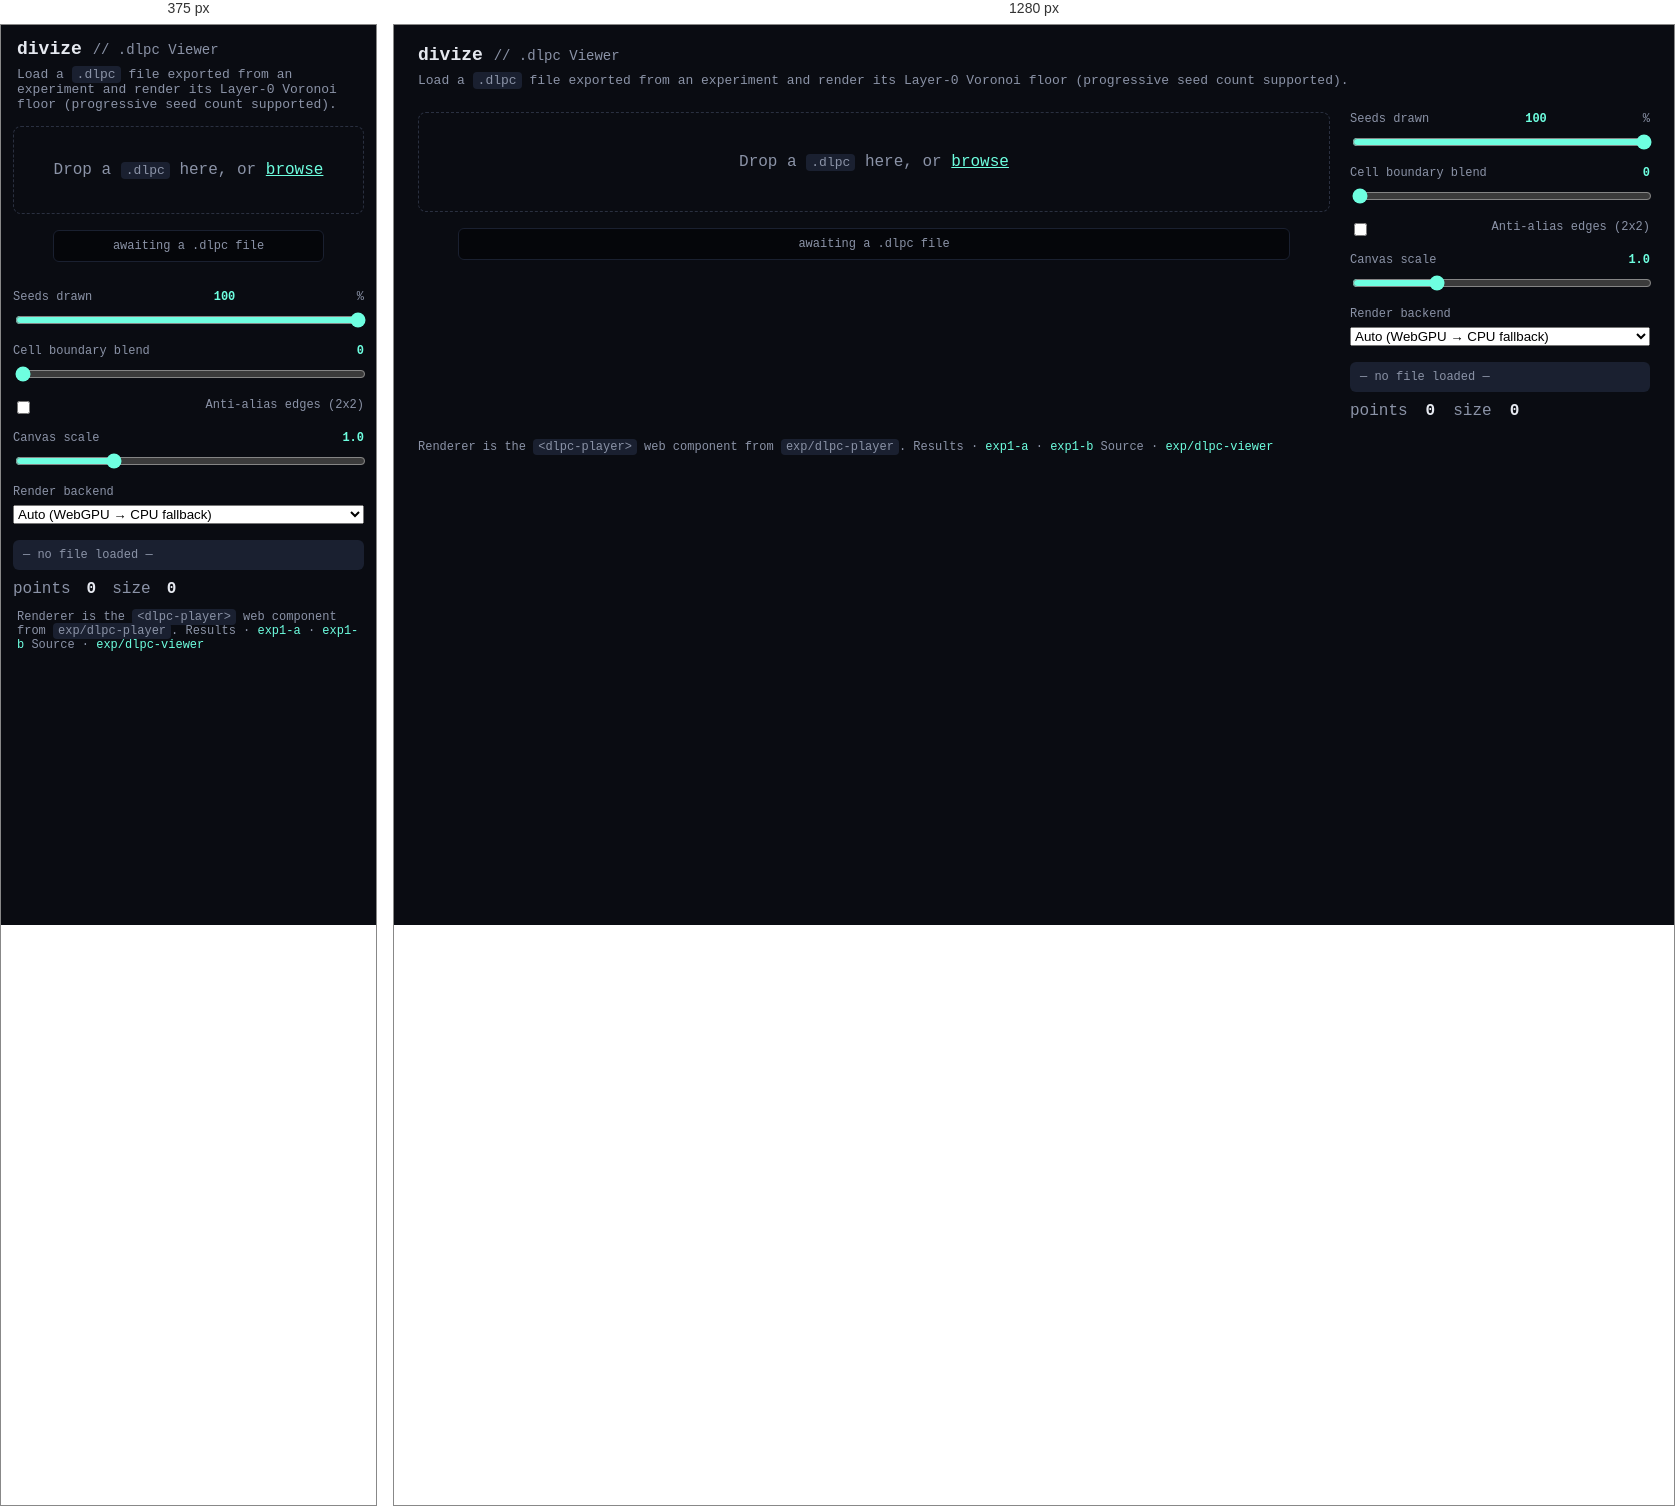
Rendered at 375 px and 1280 px, left to right.

<!-- file: index.html -->
<!DOCTYPE html>
<html lang="en">
<head>
  <meta charset="UTF-8" />
  <meta name="viewport" content="width=device-width, initial-scale=1.0" />
  <title>divize · .dlpc Viewer</title>
  <link rel="stylesheet" href="css/style.css" />
</head>
<body>
  <header class="topbar">
    <h1>divize <span class="muted">// .dlpc Viewer</span></h1>
    <p class="sub">Load a <code>.dlpc</code> file exported from an experiment and
      render its Layer-0 Voronoi floor (progressive seed count supported).</p>
  </header>

  <main class="layout">
    <section class="panel">
      <div id="dropzone" class="dropzone active">
        <input type="file" id="fileInput" accept=".dlpc,application/octet-stream" hidden />
        <p class="dz-hint">Drop a <code>.dlpc</code> here, or <span class="link">browse</span></p>
      </div>
      <figure class="preview">
        <dlpc-player id="player" points="100" blend="0" backend="auto"></dlpc-player>
        <figcaption id="caption">awaiting a .dlpc file</figcaption>
      </figure>
    </section>

    <section class="panel">
      <div class="controls" id="controls">
        <div class="control">
          <label for="progressive">Seeds drawn <output id="progOut">100</output>%</label>
          <input type="range" id="progressive" min="1" max="100" step="1" value="100" />
        </div>
        <div class="control">
          <label for="blend">Cell boundary blend <output id="blendOut">0</output></label>
          <input type="range" id="blend" min="0" max="1" step="0.05" value="0" />
        </div>
        <div class="control">
          <label><input type="checkbox" id="aa" /> Anti-alias edges (2x2)</label>
        </div>
        <div class="control">
          <label>Canvas scale <output id="scaleOut">1.0</output></label>
          <input type="range" id="lay" min="0.25" max="3" step="0.05" value="1" />
        </div>
        <div class="control backend">
          <label for="backend">Render backend</label>
          <select id="backend">
            <option value="auto" selected>Auto (WebGPU → CPU fallback)</option>
            <option value="webgpu">WebGPU</option>
            <option value="cpu">CPU</option>
          </select>
        </div>
      </div>

      <div id="meta" class="meta">— no file loaded —</div>

      <div id="stats" class="stats">
        <span>points</span><output id="statPoints">0</output>
        <span>size</span><output id="statBytes">0</output>
      </div>
    </section>
  </main>

  <footer class="footer">
    <span class="note">Renderer is the <code>&lt;dlpc-player&gt;</code> web component from
      <code>exp/dlpc-player</code>.</span>
    <span class="note">Results ·
      <a href="../../md/?f=docs/experiments/exp1a-results.md" title="Exp 1-a floor primitive showdown results">exp1-a</a> ·
      <a href="../../md/?f=docs/experiments/exp1b-results.md" title="Exp 1-b triangle floor variants results">exp1-b</a></span>
    <span class="note">Source ·
      <a href="https://github.com/joegaffey/divize/tree/main/exp/dlpc-viewer" title="Source code on GitHub">exp/dlpc-viewer</a></span>
  </footer>

  <script src="../dlpc-player/js/decode.js?v=2"></script>
  <script src="../dlpc-player/js/gpu.js?v=2"></script>
  <script src="../dlpc-player/js/player.js?v=2"></script>
  <script src="js/viewer.js?v=2"></script>
</body>
</html>

/* @media block from css/style.css */
@media (max-width: 720px) {
  .layout {
    grid-template-columns: minmax(0, 1fr);
    gap: 12px;
    padding: 12px;
  }
  .topbar { padding: 14px 16px 2px; }
  .dropzone { padding: 18px; }
  .stats { flex-wrap: wrap; gap: 8px 16px; }
  .preview #player { max-width: 100%; }
  .footer { padding: 0 16px 16px; }
}